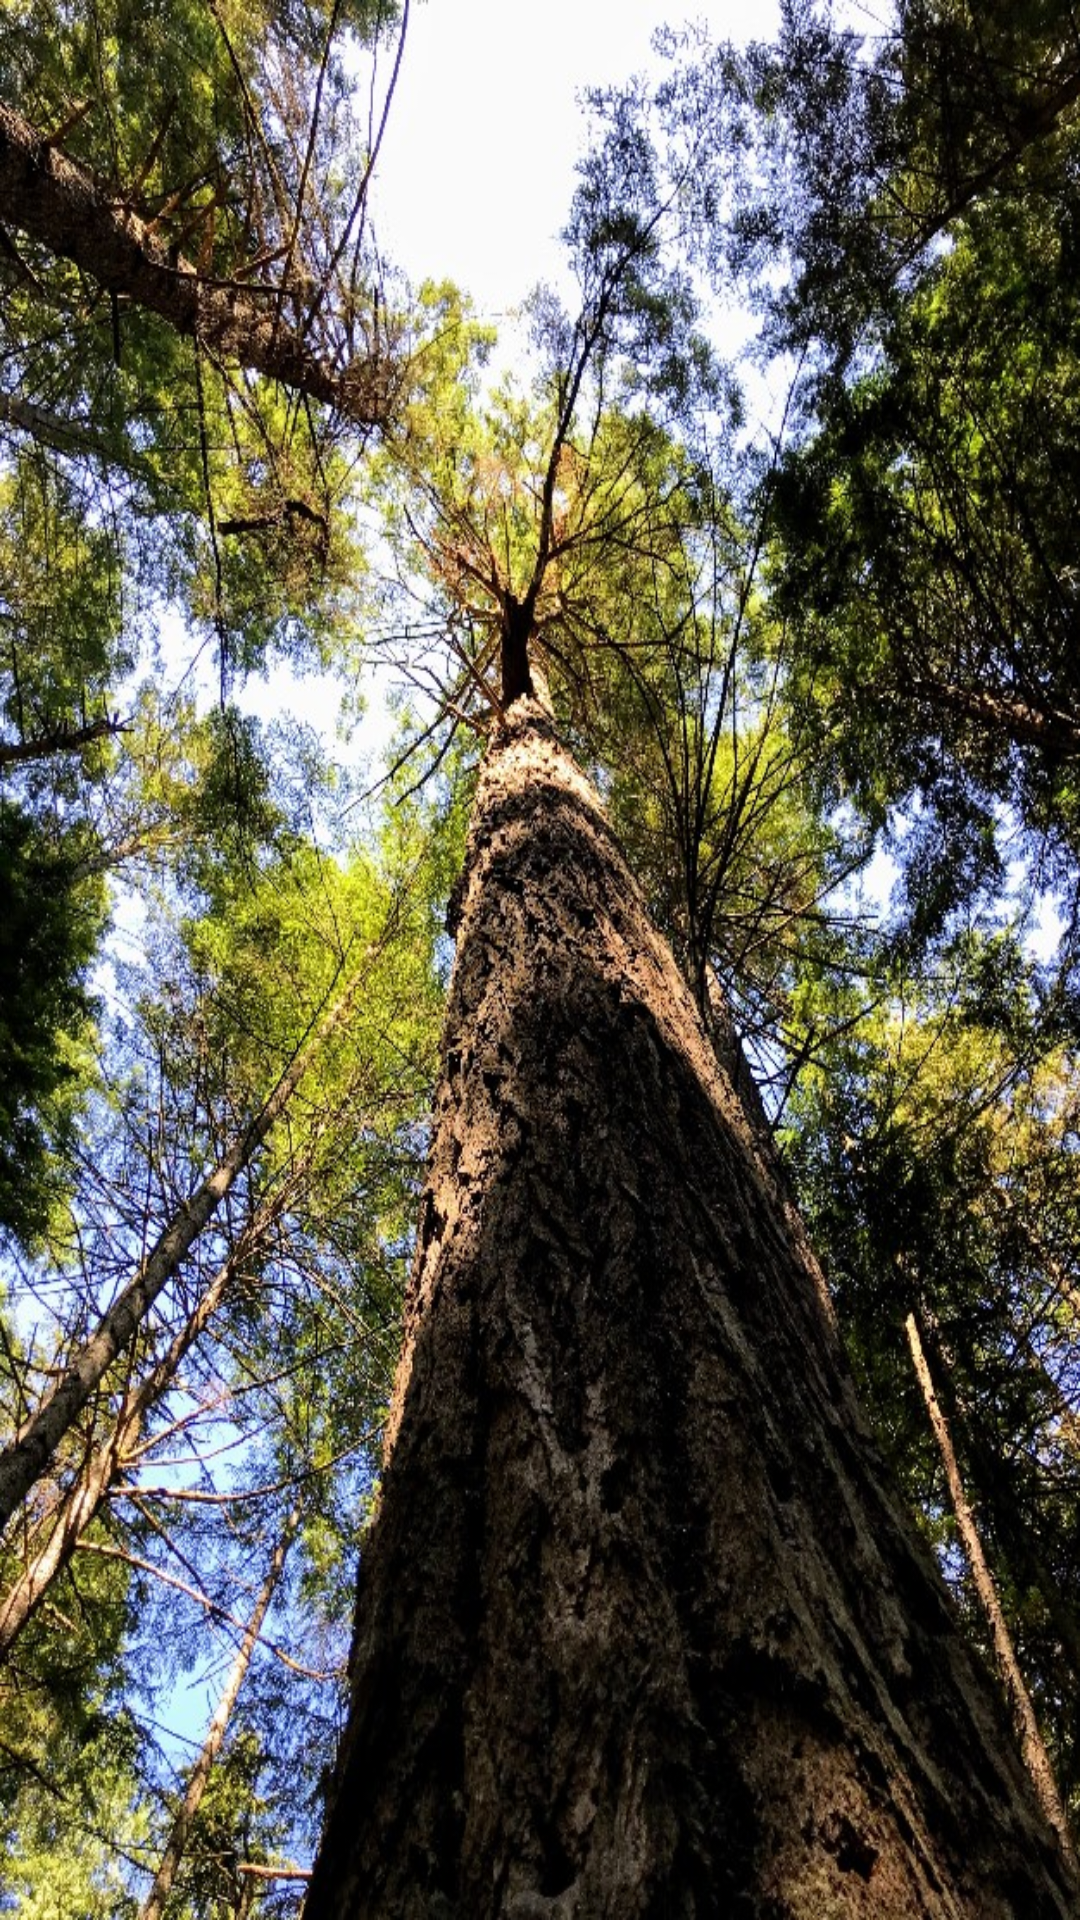

Here is an Android app screen rendered from its layout file. Give the layout XML and the strings, colors and styles it references.
<!-- AndroidManifest.xml: application theme Theme.StoraEnso1 -->
<!-- res/layout/activity_float_down.xml -->
<?xml version="1.0" encoding="utf-8"?>
<FrameLayout xmlns:android="http://schemas.android.com/apk/res/android"
    xmlns:app="http://schemas.android.com/apk/res-auto"
    xmlns:tools="http://schemas.android.com/tools"
    android:layout_width="match_parent"
    android:layout_height="match_parent"
    android:background="@drawable/game_background3"
    tools:context=".FloatDown">

</FrameLayout>
<!-- resources referenced by this layout -->
<resources>
  <!-- drawable game_background3: jpg bitmap (drawable-v24, 343593 bytes) -->
  <style name="Theme.StoraEnso1" parent="Theme.MaterialComponents.DayNight.DarkActionBar">
          
          <item name="colorPrimary">@color/purple_500</item>
          <item name="colorPrimaryVariant">@color/purple_700</item>
          <item name="colorOnPrimary">@color/white</item>
          
          <item name="colorSecondary">@color/teal_200</item>
          <item name="colorSecondaryVariant">@color/teal_700</item>
          <item name="colorOnSecondary">@color/black</item>
          
          <item name="android:statusBarColor" tools:targetApi="l">?attr/colorPrimaryVariant</item>
          
      </style>
  <!-- not gathered from this repository: default colours our renderer supplied (Android Studio template values) -->
  <color name="purple_500">#FF6200EE</color>
  <color name="purple_700">#FF3700B3</color>
  <color name="teal_200">#FF03DAC5</color>
  <color name="teal_700">#FF018786</color>
  <color name="black">#FF000000</color>
  <color name="white">#FFFFFFFF</color>
</resources>
